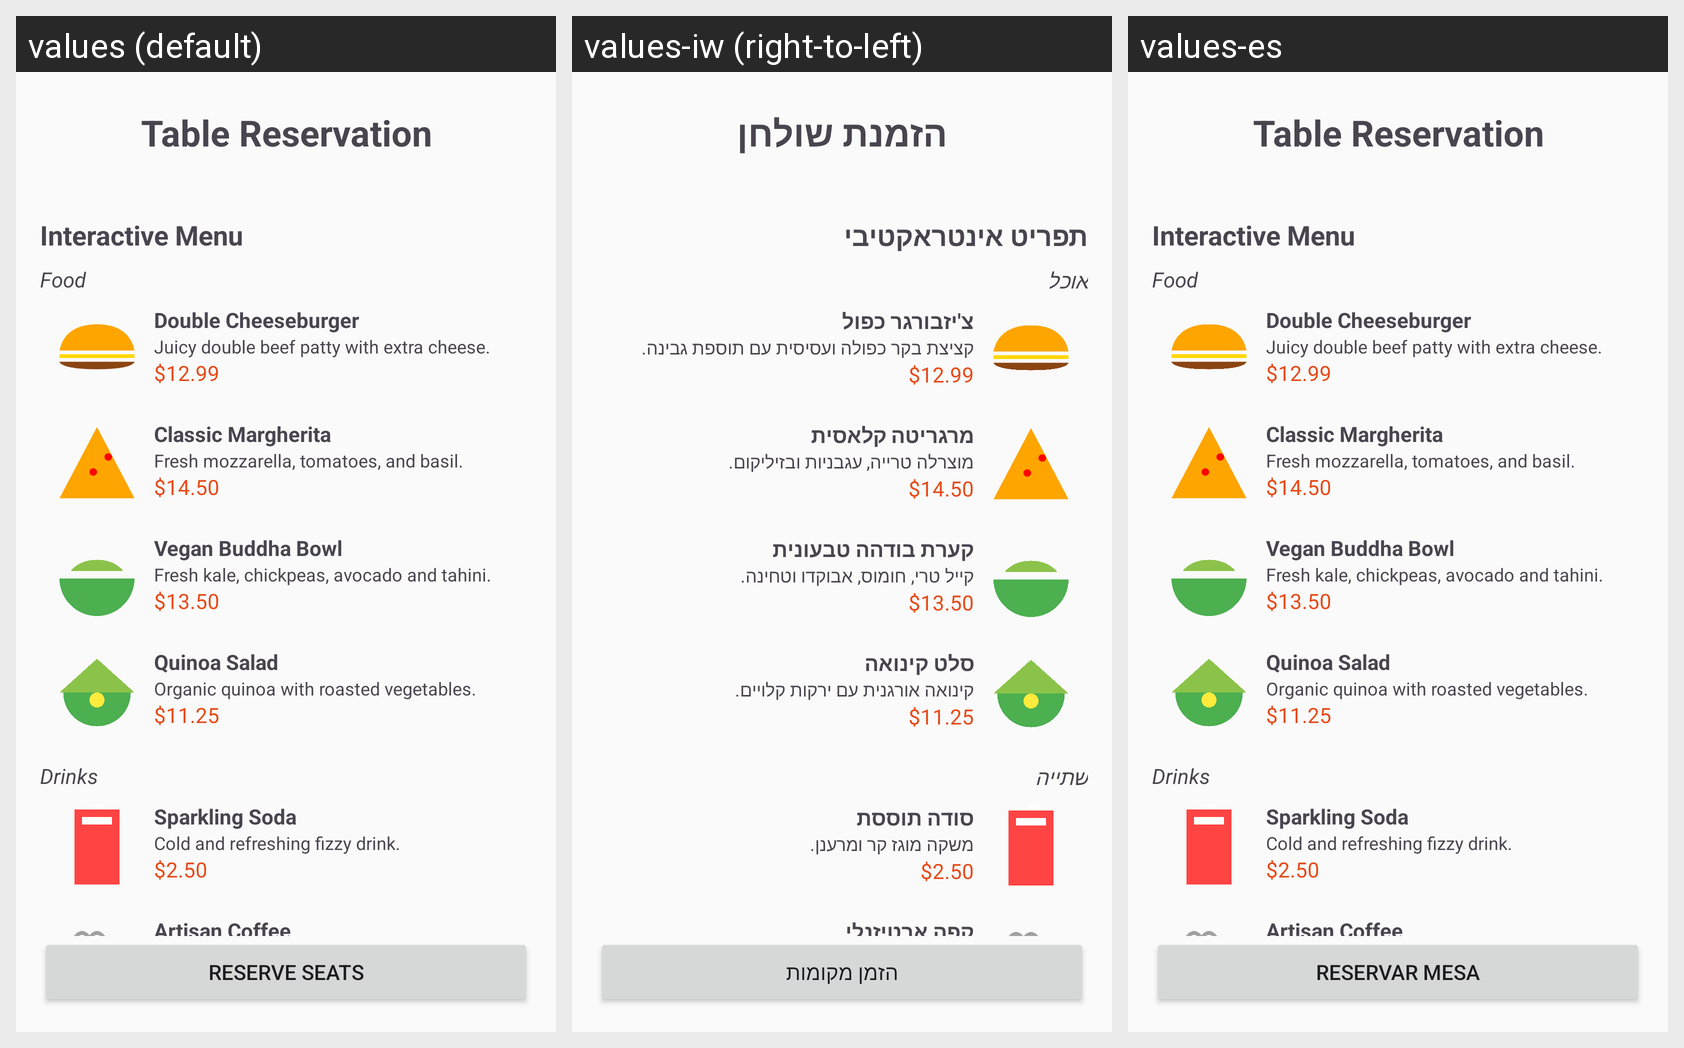

Here is an Android app screen in its default locale and in the app's own translations. Write out the translated-string differences for the strings that appear on this screen.
Android screen res/layout/activity_main.xml rendered under 3 locales, left to right: values (default), values-iw (right-to-left), values-es. Device: Nexus 5 (rendered at 1080×1920; each locale shown at half size, 540×960, under a caption strip naming it); theme Theme.KotlinEx1.
Strings drawn on this screen, with the default value and each locale's value (text and hints the layout hard-codes, and strings that could not be matched under every locale, appear in the picture but are not listed):

app_title
  values: Table Reservation
  values-iw: הזמנת שולחן
  values-es: Table Reservation  [not translated; the default value is used]

menu_title
  values: Interactive Menu
  values-iw: תפריט אינטראקטיבי
  values-es: Interactive Menu  [not translated; the default value is used]

food_section
  values: Food
  values-iw: אוכל
  values-es: Food  [not translated; the default value is used]

burger_name
  values: Double Cheeseburger
  values-iw: צ'יזבורגר כפול
  values-es: Double Cheeseburger  [not translated; the default value is used]

burger_desc
  values: Juicy double beef patty with extra cheese.
  values-iw: קציצת בקר כפולה ועסיסית עם תוספת גבינה.
  values-es: Juicy double beef patty with extra cheese.  [not translated; the default value is used]

burger_price
  values: $12.99
  values-iw: $12.99
  values-es: $12.99  [not translated; the default value is used]

pizza_name
  values: Classic Margherita
  values-iw: מרגריטה קלאסית
  values-es: Classic Margherita  [not translated; the default value is used]

pizza_desc
  values: Fresh mozzarella, tomatoes, and basil.
  values-iw: מוצרלה טרייה, עגבניות ובזיליקום.
  values-es: Fresh mozzarella, tomatoes, and basil.  [not translated; the default value is used]

pizza_price
  values: $14.50
  values-iw: $14.50
  values-es: $14.50  [not translated; the default value is used]

bowl_name
  values: Vegan Buddha Bowl
  values-iw: קערת בודהה טבעונית
  values-es: Vegan Buddha Bowl  [not translated; the default value is used]

bowl_desc
  values: Fresh kale, chickpeas, avocado and tahini.
  values-iw: קייל טרי, חומוס, אבוקדו וטחינה.
  values-es: Fresh kale, chickpeas, avocado and tahini.  [not translated; the default value is used]

bowl_price
  values: $13.50
  values-iw: $13.50
  values-es: $13.50  [not translated; the default value is used]

salad_name
  values: Quinoa Salad
  values-iw: סלט קינואה
  values-es: Quinoa Salad  [not translated; the default value is used]

salad_desc
  values: Organic quinoa with roasted vegetables.
  values-iw: קינואה אורגנית עם ירקות קלויים.
  values-es: Organic quinoa with roasted vegetables.  [not translated; the default value is used]

salad_price
  values: $11.25
  values-iw: $11.25
  values-es: $11.25  [not translated; the default value is used]

drink_section
  values: Drinks
  values-iw: שתייה
  values-es: Drinks  [not translated; the default value is used]

soda_name
  values: Sparkling Soda
  values-iw: סודה תוססת
  values-es: Sparkling Soda  [not translated; the default value is used]

soda_desc
  values: Cold and refreshing fizzy drink.
  values-iw: משקה מוגז קר ומרענן.
  values-es: Cold and refreshing fizzy drink.  [not translated; the default value is used]

soda_price
  values: $2.50
  values-iw: $2.50
  values-es: $2.50  [not translated; the default value is used]

coffee_name
  values: Artisan Coffee
  values-iw: קפה ארטיזנלי
  values-es: Artisan Coffee  [not translated; the default value is used]

reserve_button
  values: Reserve Seats
  values-iw: הזמן מקומות
  values-es: Reservar Mesa
